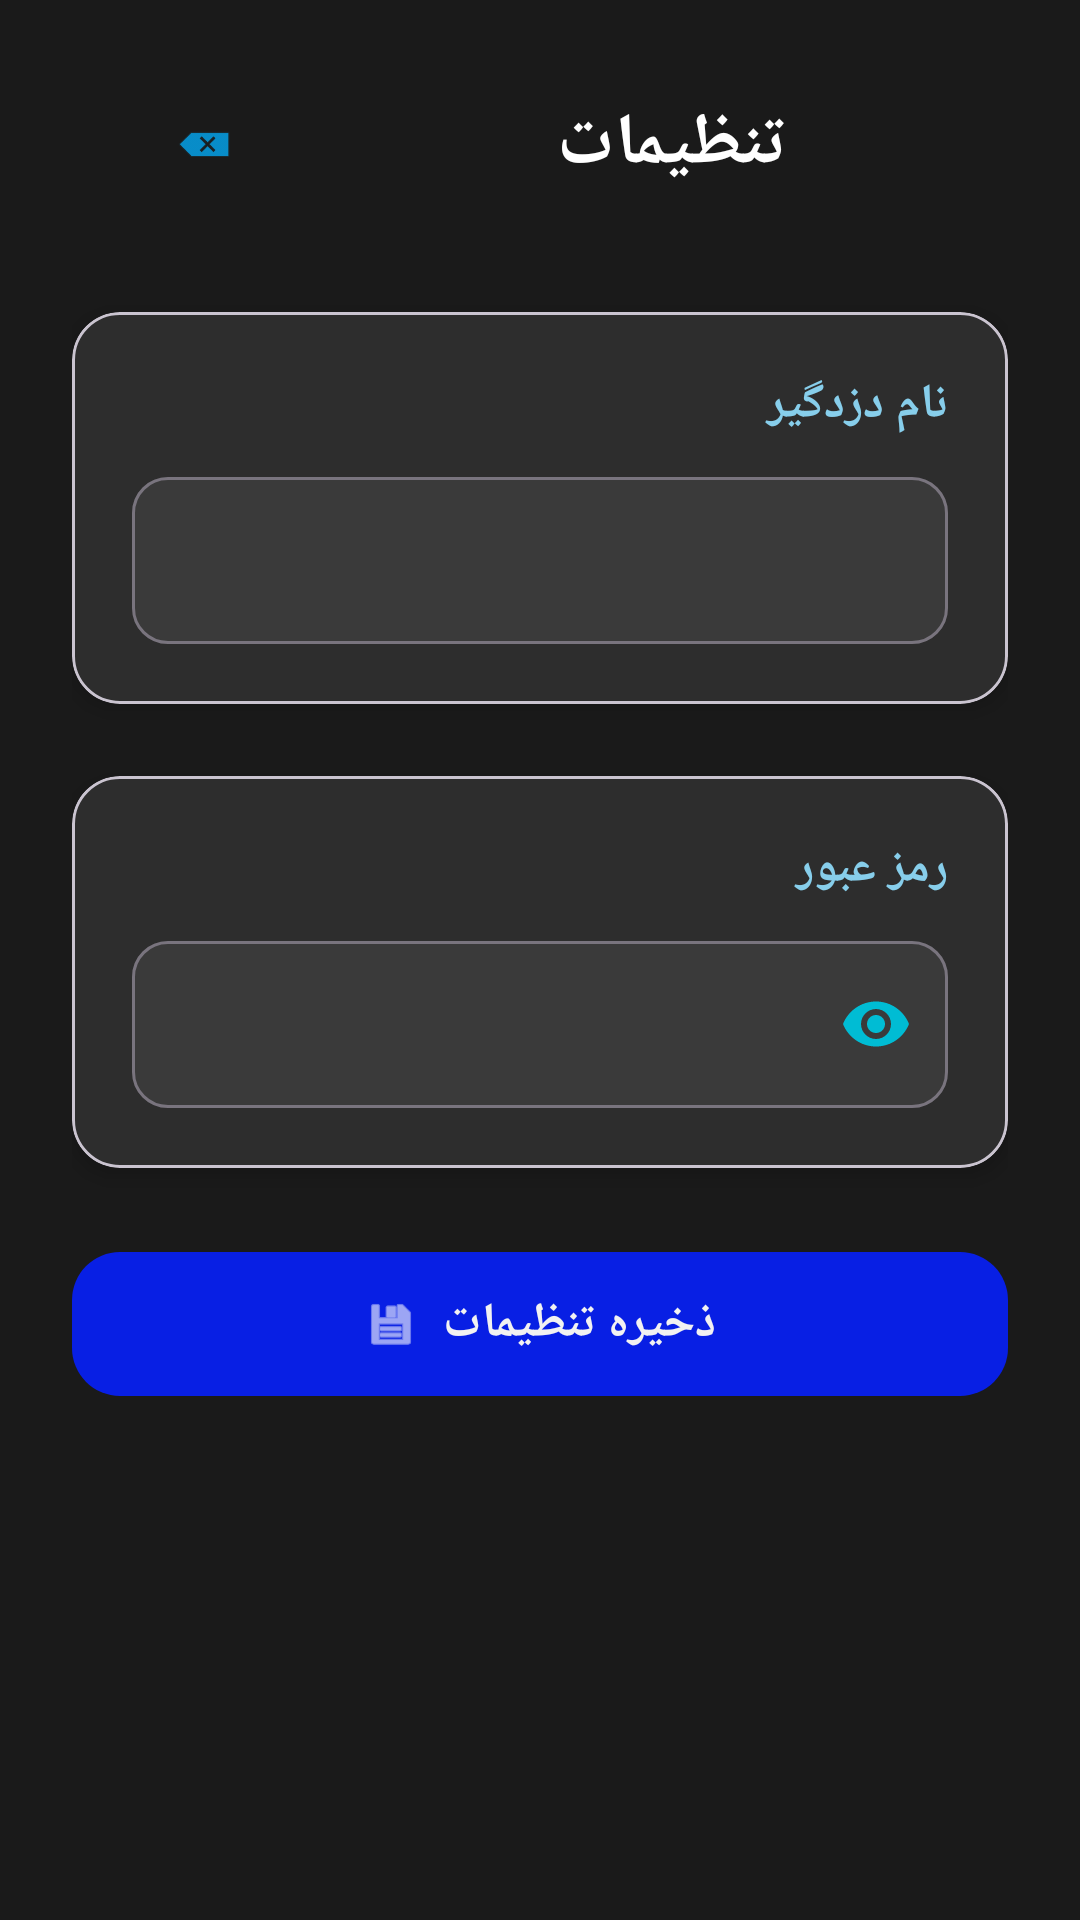

The Android layout XML behind this screen, and the referenced resources:
<!-- AndroidManifest.xml: application theme Theme.DrzApp -->
<!-- res/layout/activity_setting.xml -->
<?xml version="1.0" encoding="utf-8"?>
<ScrollView xmlns:android="http://schemas.android.com/apk/res/android"
    xmlns:app="http://schemas.android.com/apk/res-auto"
    android:layout_width="match_parent"
    android:layout_height="match_parent"
    android:background="#1A1A1A"
    android:fitsSystemWindows="true">

    <LinearLayout
        android:layout_width="match_parent"
        android:layout_height="wrap_content"
        android:orientation="vertical"
        android:padding="24dp">

        
        <LinearLayout
            android:layout_width="match_parent"
            android:layout_height="wrap_content"
            android:orientation="horizontal"
            android:gravity="center_vertical"
            android:layout_marginBottom="32dp">

            <com.google.android.material.button.MaterialButton
                android:id="@+id/backButton"
                style="@style/Widget.Material3.Button.TextButton"
                android:layout_width="wrap_content"
                android:layout_height="wrap_content"
                android:textColor="#2196F3"
                app:cornerRadius="30dp"
                app:icon="@android:drawable/ic_input_delete"
                app:iconGravity="textStart"
                app:iconPadding="0dp"
                app:iconTint="#03A9F4" />

            <TextView
                android:layout_width="0dp"
                android:layout_height="wrap_content"
                android:layout_weight="1"
                android:gravity="center"
                android:text="تنظیمات"
                android:textColor="#FFFFFF"
                android:textDirection="rtl"
                android:textSize="24sp"
                android:textStyle="bold" />

        </LinearLayout>

        
        <com.google.android.material.card.MaterialCardView
            android:layout_width="match_parent"
            android:layout_height="wrap_content"
            app:cardBackgroundColor="#2D2D2D"
            app:cardCornerRadius="16dp"
            app:cardElevation="4dp"
            android:layout_marginBottom="24dp">

            <LinearLayout
                android:layout_width="match_parent"
                android:layout_height="wrap_content"
                android:orientation="vertical"
                android:padding="20dp">

                <TextView
                    android:layout_width="match_parent"
                    android:layout_height="wrap_content"
                    android:text="نام دزدگیر"
                    android:textColor="#87CEEB"
                    android:textSize="16sp"
                    android:textStyle="bold"
                    android:textDirection="rtl"
                    android:layout_marginBottom="8dp" />

                <com.google.android.material.textfield.TextInputLayout
                    android:layout_width="match_parent"
                    android:layout_height="wrap_content"
                    app:boxBackgroundColor="#3A3A3A"
                    app:boxCornerRadiusBottomEnd="12dp"
                    app:boxCornerRadiusBottomStart="12dp"
                    app:boxCornerRadiusTopEnd="12dp"
                    app:boxCornerRadiusTopStart="12dp"
                    app:hintTextColor="#87CEEB"
                    app:placeholderText="نام دزدگیر را وارد کنید"
                    app:placeholderTextColor="#AAAAAA">

                    <com.google.android.material.textfield.TextInputEditText
                        android:id="@+id/ssidInput"
                        android:layout_width="match_parent"
                        android:layout_height="wrap_content"
                        android:textColor="#FFFFFF"
                        android:textDirection="rtl"
                        android:singleLine="true" />

                </com.google.android.material.textfield.TextInputLayout>

            </LinearLayout>

        </com.google.android.material.card.MaterialCardView>

        
        <com.google.android.material.card.MaterialCardView
            android:layout_width="match_parent"
            android:layout_height="wrap_content"
            app:cardBackgroundColor="#2D2D2D"
            app:cardCornerRadius="16dp"
            app:cardElevation="4dp"
            android:layout_marginBottom="24dp">

            <LinearLayout
                android:layout_width="match_parent"
                android:layout_height="wrap_content"
                android:orientation="vertical"
                android:padding="20dp">

                <TextView
                    android:layout_width="match_parent"
                    android:layout_height="wrap_content"
                    android:text="رمز عبور"
                    android:textColor="#87CEEB"
                    android:textSize="16sp"
                    android:textStyle="bold"
                    android:textDirection="rtl"
                    android:layout_marginBottom="8dp" />

                <com.google.android.material.textfield.TextInputLayout
                    android:layout_width="match_parent"
                    android:layout_height="wrap_content"
                    app:boxBackgroundColor="#3A3A3A"
                    app:boxCornerRadiusBottomEnd="12dp"
                    app:boxCornerRadiusBottomStart="12dp"
                    app:boxCornerRadiusTopEnd="12dp"
                    app:boxCornerRadiusTopStart="12dp"
                    app:endIconMode="password_toggle"
                    app:endIconTint="#00BCD4"
                    app:hintTextColor="#87CEEB"
                    app:placeholderText="رمز عبور را وارد کنید"
                    app:placeholderTextColor="#AAAAAA">

                    <com.google.android.material.textfield.TextInputEditText
                        android:id="@+id/passwordInput"
                        android:layout_width="match_parent"
                        android:layout_height="wrap_content"
                        android:inputType="textPassword"
                        android:singleLine="true"
                        android:textColor="#FFFFFF"
                        android:textDirection="rtl" />

                </com.google.android.material.textfield.TextInputLayout>

            </LinearLayout>

        </com.google.android.material.card.MaterialCardView>



        
        <com.google.android.material.button.MaterialButton
            android:id="@+id/saveButton"
            android:layout_width="match_parent"
            android:layout_height="56dp"
            android:text="ذخیره تنظیمات"
            android:textColor="#F2F2F2"
            android:textSize="16sp"
            android:textStyle="bold"
            app:backgroundTint="#081FE4"
            app:cornerRadius="16dp"
            app:elevation="4dp"
            app:icon="@android:drawable/ic_menu_save"
            app:iconGravity="textStart"
            app:iconTint="@color/white" />

    </LinearLayout>

</ScrollView>
<!-- resources referenced by this layout -->
<resources>
  <style name="Theme.DrzApp" parent="Base.Theme.DrzApp" />
  <style name="Base.Theme.DrzApp" parent="Theme.Material3.DayNight.NoActionBar">
          
          
      </style>
  <!-- not gathered from this repository: default colours our renderer supplied (Android Studio template values) -->
  <color name="white">#FFFFFFFF</color>
</resources>
